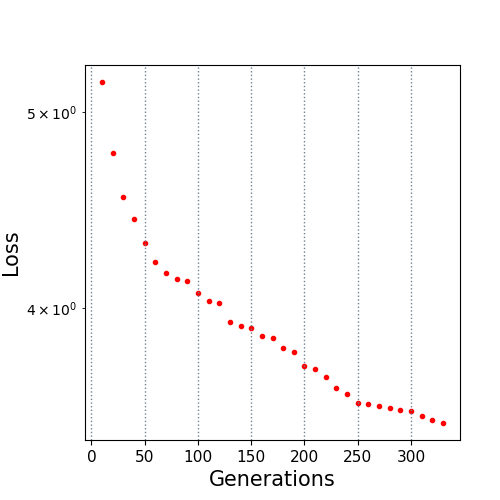

Source data for this figure (header and first rows):
10.0, 5.176448
20.0, 4.771
30.0, 4.54
40.0, 4.425
50.0, 4.307
60.0, 4.212
70.0, 4.16
80.0, 4.133
90.0, 4.126
100.0, 4.068
110.0, 4.029
120.0, 4.02
130.0, 3.937
140.0, 3.916
150.0, 3.909
160.0, 3.874
170.0, 3.864
180.0, 3.819
190.0, 3.802
200.0, 3.743
210.0, 3.731
220.0, 3.696
230.0, 3.651
240.0, 3.623
250.0, 3.586
260.0, 3.584
270.0, 3.577
280.0, 3.569
290.0, 3.557
300.0, 3.555
310.0, 3.536
320.0, 3.52
330.0, 3.507
